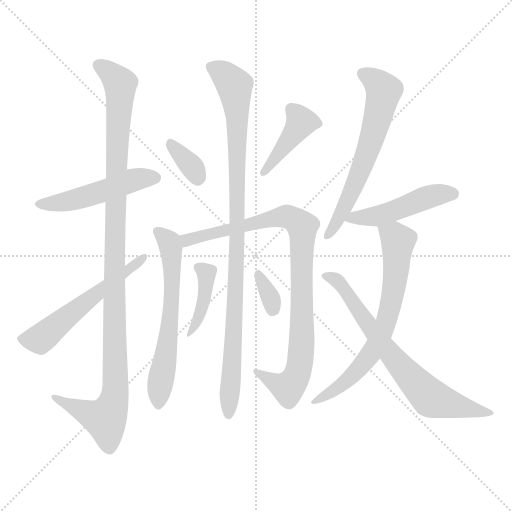
t = 0.00 s
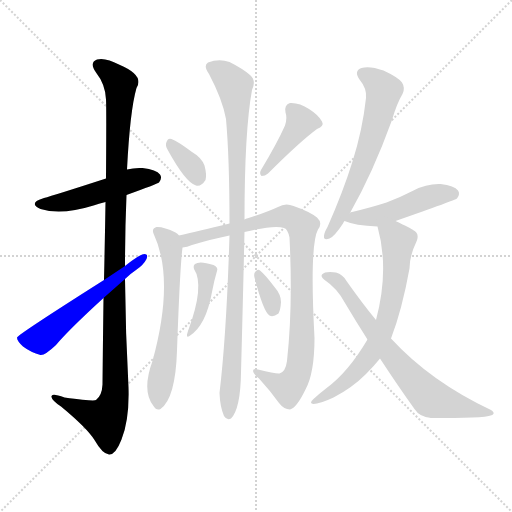
t = 2.10 s
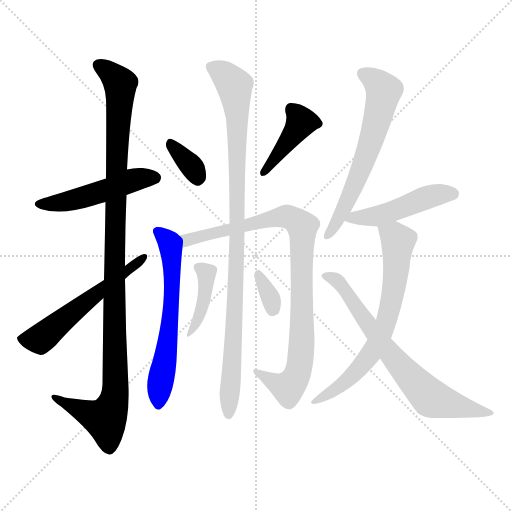
t = 4.20 s
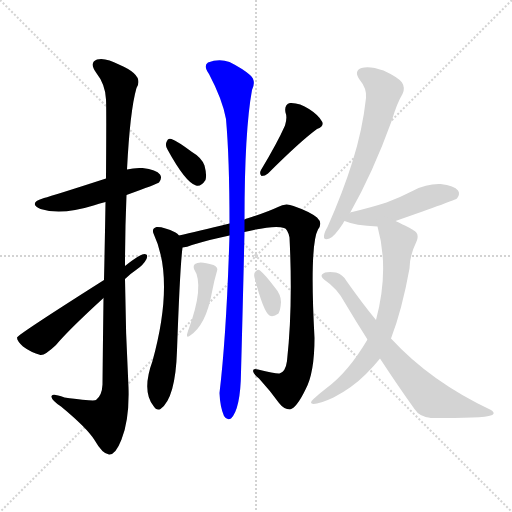
t = 6.30 s
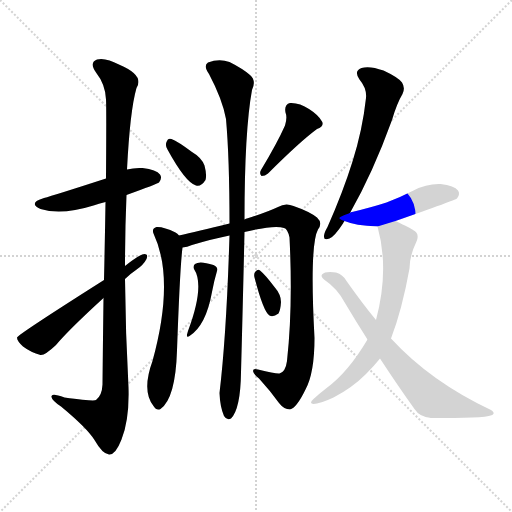
t = 8.40 s
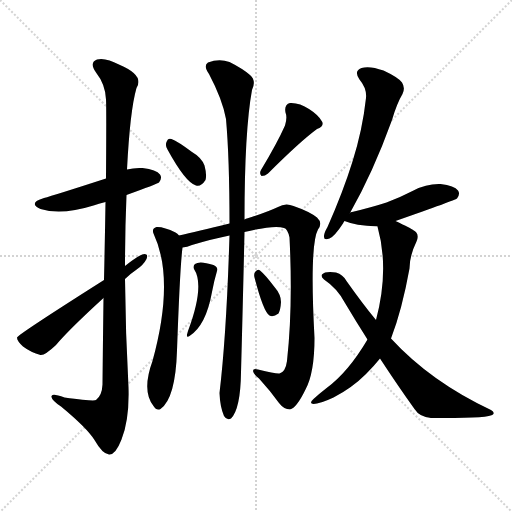
t = 10.50 s

The animated SVG that drew these frames (rendered in a browser with its animation timeline set to each time). Animation: 14 CSS @keyframes rules; one cycle of 10.50 s.

<svg version="1.1" viewBox="0 0 1024 1024" xmlns="http://www.w3.org/2000/svg">
  <g stroke="lightgray" stroke-dasharray="1,1" stroke-width="1" transform="scale(4, 4)">
    <line x1="0" y1="0" x2="256" y2="256"></line>
    <line x1="256" y1="0" x2="0" y2="256"></line>
    <line x1="128" y1="0" x2="128" y2="256"></line>
    <line x1="0" y1="128" x2="256" y2="128"></line>
  </g>
<g transform="scale(1, -1) translate(0, -900)">
   <style type="text/css">
    @keyframes keyframes0 {
      from {
       stroke: blue;
       stroke-dashoffset: 492;
       stroke-width: 128;
       }
       62% {
       animation-timing-function: step-end;
       stroke: blue;
       stroke-dashoffset: 0;
       stroke-width: 128;
       }
       to {
       stroke: black;
       stroke-width: 1024;
       }
       }
       #make-me-a-hanzi-animation-0 {
         animation: keyframes0 0.650391s both;
         animation-delay: 0.000000s;
         animation-timing-function: linear;
       }
    @keyframes keyframes1 {
      from {
       stroke: blue;
       stroke-dashoffset: 1095;
       stroke-width: 128;
       }
       78% {
       animation-timing-function: step-end;
       stroke: blue;
       stroke-dashoffset: 0;
       stroke-width: 128;
       }
       to {
       stroke: black;
       stroke-width: 1024;
       }
       }
       #make-me-a-hanzi-animation-1 {
         animation: keyframes1 1.141113s both;
         animation-delay: 0.650391s;
         animation-timing-function: linear;
       }
    @keyframes keyframes2 {
      from {
       stroke: blue;
       stroke-dashoffset: 560;
       stroke-width: 128;
       }
       65% {
       animation-timing-function: step-end;
       stroke: blue;
       stroke-dashoffset: 0;
       stroke-width: 128;
       }
       to {
       stroke: black;
       stroke-width: 1024;
       }
       }
       #make-me-a-hanzi-animation-2 {
         animation: keyframes2 0.705729s both;
         animation-delay: 1.791504s;
         animation-timing-function: linear;
       }
    @keyframes keyframes3 {
      from {
       stroke: blue;
       stroke-dashoffset: 342;
       stroke-width: 128;
       }
       53% {
       animation-timing-function: step-end;
       stroke: blue;
       stroke-dashoffset: 0;
       stroke-width: 128;
       }
       to {
       stroke: black;
       stroke-width: 1024;
       }
       }
       #make-me-a-hanzi-animation-3 {
         animation: keyframes3 0.528320s both;
         animation-delay: 2.497233s;
         animation-timing-function: linear;
       }
    @keyframes keyframes4 {
      from {
       stroke: blue;
       stroke-dashoffset: 414;
       stroke-width: 128;
       }
       57% {
       animation-timing-function: step-end;
       stroke: blue;
       stroke-dashoffset: 0;
       stroke-width: 128;
       }
       to {
       stroke: black;
       stroke-width: 1024;
       }
       }
       #make-me-a-hanzi-animation-4 {
         animation: keyframes4 0.586914s both;
         animation-delay: 3.025553s;
         animation-timing-function: linear;
       }
    @keyframes keyframes5 {
      from {
       stroke: blue;
       stroke-dashoffset: 609;
       stroke-width: 128;
       }
       66% {
       animation-timing-function: step-end;
       stroke: blue;
       stroke-dashoffset: 0;
       stroke-width: 128;
       }
       to {
       stroke: black;
       stroke-width: 1024;
       }
       }
       #make-me-a-hanzi-animation-5 {
         animation: keyframes5 0.745605s both;
         animation-delay: 3.612467s;
         animation-timing-function: linear;
       }
    @keyframes keyframes6 {
      from {
       stroke: blue;
       stroke-dashoffset: 907;
       stroke-width: 128;
       }
       75% {
       animation-timing-function: step-end;
       stroke: blue;
       stroke-dashoffset: 0;
       stroke-width: 128;
       }
       to {
       stroke: black;
       stroke-width: 1024;
       }
       }
       #make-me-a-hanzi-animation-6 {
         animation: keyframes6 0.988118s both;
         animation-delay: 4.358073s;
         animation-timing-function: linear;
       }
    @keyframes keyframes7 {
      from {
       stroke: blue;
       stroke-dashoffset: 970;
       stroke-width: 128;
       }
       76% {
       animation-timing-function: step-end;
       stroke: blue;
       stroke-dashoffset: 0;
       stroke-width: 128;
       }
       to {
       stroke: black;
       stroke-width: 1024;
       }
       }
       #make-me-a-hanzi-animation-7 {
         animation: keyframes7 1.039388s both;
         animation-delay: 5.346191s;
         animation-timing-function: linear;
       }
    @keyframes keyframes8 {
      from {
       stroke: blue;
       stroke-dashoffset: 402;
       stroke-width: 128;
       }
       57% {
       animation-timing-function: step-end;
       stroke: blue;
       stroke-dashoffset: 0;
       stroke-width: 128;
       }
       to {
       stroke: black;
       stroke-width: 1024;
       }
       }
       #make-me-a-hanzi-animation-8 {
         animation: keyframes8 0.577148s both;
         animation-delay: 6.385579s;
         animation-timing-function: linear;
       }
    @keyframes keyframes9 {
      from {
       stroke: blue;
       stroke-dashoffset: 333;
       stroke-width: 128;
       }
       52% {
       animation-timing-function: step-end;
       stroke: blue;
       stroke-dashoffset: 0;
       stroke-width: 128;
       }
       to {
       stroke: black;
       stroke-width: 1024;
       }
       }
       #make-me-a-hanzi-animation-9 {
         animation: keyframes9 0.520996s both;
         animation-delay: 6.962728s;
         animation-timing-function: linear;
       }
    @keyframes keyframes10 {
      from {
       stroke: blue;
       stroke-dashoffset: 621;
       stroke-width: 128;
       }
       67% {
       animation-timing-function: step-end;
       stroke: blue;
       stroke-dashoffset: 0;
       stroke-width: 128;
       }
       to {
       stroke: black;
       stroke-width: 1024;
       }
       }
       #make-me-a-hanzi-animation-10 {
         animation: keyframes10 0.755371s both;
         animation-delay: 7.483724s;
         animation-timing-function: linear;
       }
    @keyframes keyframes11 {
      from {
       stroke: blue;
       stroke-dashoffset: 477;
       stroke-width: 128;
       }
       61% {
       animation-timing-function: step-end;
       stroke: blue;
       stroke-dashoffset: 0;
       stroke-width: 128;
       }
       to {
       stroke: black;
       stroke-width: 1024;
       }
       }
       #make-me-a-hanzi-animation-11 {
         animation: keyframes11 0.638184s both;
         animation-delay: 8.239095s;
         animation-timing-function: linear;
       }
    @keyframes keyframes12 {
      from {
       stroke: blue;
       stroke-dashoffset: 678;
       stroke-width: 128;
       }
       69% {
       animation-timing-function: step-end;
       stroke: blue;
       stroke-dashoffset: 0;
       stroke-width: 128;
       }
       to {
       stroke: black;
       stroke-width: 1024;
       }
       }
       #make-me-a-hanzi-animation-12 {
         animation: keyframes12 0.801758s both;
         animation-delay: 8.877279s;
         animation-timing-function: linear;
       }
    @keyframes keyframes13 {
      from {
       stroke: blue;
       stroke-dashoffset: 706;
       stroke-width: 128;
       }
       70% {
       animation-timing-function: step-end;
       stroke: blue;
       stroke-dashoffset: 0;
       stroke-width: 128;
       }
       to {
       stroke: black;
       stroke-width: 1024;
       }
       }
       #make-me-a-hanzi-animation-13 {
         animation: keyframes13 0.824544s both;
         animation-delay: 9.679036s;
         animation-timing-function: linear;
       }
</style>
<path d="M 253.0 510.0 Q 314.0 532.0 318.0 535.0 Q 325.0 544.0 320.0 551.0 Q 313.0 561.0 285.0 564.0 Q 269.0 565.0 254.0 561.0 L 212.0 543.0 Q 107.0 509.0 88.0 504.0 Q 55.0 494.0 81.0 482.0 Q 123.0 469.0 187.0 489.0 Q 197.0 493.0 211.0 496.0 L 253.0 510.0 Z" fill="lightgray"></path> 
<path d="M 207.0 304.0 Q 206.0 226.0 205.0 131.0 Q 204.0 109.0 192.0 100.0 Q 188.0 97.0 129.0 105.0 Q 101.0 115.0 103.0 106.0 Q 104.0 99.0 122.0 87.0 Q 174.0 44.0 189.0 20.0 Q 205.0 -8.0 218.0 -9.0 Q 231.0 -10.0 243.0 21.0 Q 259.0 61.0 257.0 125.0 Q 251.0 234.0 250.0 342.0 L 250.0 368.0 Q 250.0 440.0 253.0 510.0 L 254.0 561.0 Q 260.0 679.0 273.0 724.0 Q 289.0 749.0 240.0 770.0 Q 210.0 786.0 194.0 781.0 Q 178.0 775.0 192.0 755.0 Q 211.0 731.0 212.0 701.0 Q 213.0 685.0 212.0 543.0 L 211.0 496.0 Q 210.0 430.0 208.0 340.0 L 207.0 304.0 Z" fill="lightgray"></path> 
<path d="M 208.0 340.0 Q 36.0 231.0 34.0 225.0 Q 34.0 218.0 46.0 207.0 Q 62.0 195.0 81.0 190.0 Q 90.0 189.0 112.0 210.0 Q 137.0 240.0 207.0 304.0 L 250.0 342.0 Q 260.0 352.0 272.0 360.0 Q 287.0 370.0 293.0 382.0 Q 297.0 392.0 289.0 392.0 Q 280.0 392.0 250.0 368.0 L 208.0 340.0 Z" fill="lightgray"></path> 
<path d="M 335.0 601.0 Q 371.0 535.0 392.0 529.0 Q 402.0 526.0 411.0 540.0 Q 414.0 550.0 409.0 569.0 Q 403.0 585.0 384.0 596.0 Q 356.0 617.0 343.0 622.0 Q 336.0 625.0 333.0 616.0 Q 330.0 609.0 335.0 601.0 Z" fill="lightgray"></path> 
<path d="M 570.0 649.0 Q 555.0 615.0 522.0 560.0 Q 518.0 553.0 523.0 548.0 Q 530.0 548.0 536.0 553.0 Q 600.0 617.0 634.0 642.0 Q 649.0 648.0 644.0 657.0 Q 637.0 670.0 618.0 682.0 Q 599.0 695.0 580.0 694.0 Q 568.0 691.0 571.0 675.0 Q 575.0 665.0 570.0 649.0 Z" fill="lightgray"></path> 
<path d="M 358.0 429.0 Q 355.0 433.0 351.0 435.0 Q 327.0 447.0 313.0 446.0 Q 303.0 443.0 307.0 433.0 Q 350.0 342.0 305.0 178.0 Q 283.0 118.0 307.0 88.0 Q 313.0 78.0 321.0 82.0 Q 351.0 103.0 354.0 199.0 Q 360.0 367.0 365.0 405.0 C 367.0 422.0 367.0 422.0 358.0 429.0 Z" fill="lightgray"></path> 
<path d="M 365.0 405.0 Q 374.0 406.0 384.0 410.0 Q 424.0 422.0 459.0 429.0 L 489.0 436.0 Q 550.0 451.0 568.0 444.0 Q 575.0 443.0 579.0 425.0 Q 586.0 286.0 574.0 178.0 Q 571.0 156.0 559.0 153.0 Q 552.0 152.0 516.0 161.0 Q 506.0 164.0 506.0 158.0 Q 507.0 151.0 518.0 143.0 Q 540.0 119.0 558.0 94.0 Q 568.0 81.0 580.0 81.0 Q 593.0 84.0 611.0 121.0 Q 629.0 154.0 629.0 224.0 Q 619.0 410.0 636.0 441.0 Q 646.0 454.0 634.0 465.0 Q 619.0 477.0 587.0 488.0 Q 571.0 495.0 556.0 486.0 Q 535.0 476.0 497.0 464.0 Q 491.0 463.0 489.0 461.0 L 459.0 453.0 Q 393.0 437.0 358.0 429.0 C 329.0 422.0 336.0 397.0 365.0 405.0 Z" fill="lightgray"></path> 
<path d="M 459.0 429.0 Q 453.0 231.0 439.0 114.0 Q 440.0 87.0 448.0 68.0 Q 454.0 58.0 462.0 63.0 Q 481.0 82.0 482.0 155.0 Q 486.0 303.0 489.0 436.0 L 489.0 461.0 Q 489.0 638.0 504.0 720.0 Q 513.0 739.0 500.0 750.0 Q 485.0 763.0 459.0 776.0 Q 438.0 783.0 416.0 775.0 Q 406.0 768.0 418.0 752.0 Q 445.0 701.0 452.0 662.0 Q 459.0 583.0 459.0 453.0 L 459.0 429.0 Z" fill="lightgray"></path> 
<path d="M 388.0 362.0 Q 410.0 329.0 376.0 238.0 Q 375.0 235.0 374.0 231.0 Q 373.0 224.0 379.0 228.0 Q 412.0 249.0 424.0 316.0 Q 428.0 338.0 434.0 358.0 Q 437.0 365.0 427.0 370.0 Q 399.0 379.0 390.0 372.0 Q 386.0 369.0 388.0 362.0 Z" fill="lightgray"></path> 
<path d="M 509.0 345.0 Q 527.0 276.0 539.0 269.0 Q 546.0 265.0 557.0 273.0 Q 561.0 280.0 562.0 296.0 Q 562.0 311.0 549.0 326.0 Q 530.0 351.0 520.0 359.0 Q 516.0 363.0 511.0 357.0 Q 507.0 353.0 509.0 345.0 Z" fill="lightgray"></path> 
<path d="M 700.0 474.0 Q 746.0 555.0 784.0 660.0 Q 794.0 694.0 805.0 712.0 Q 811.0 724.0 804.0 735.0 Q 797.0 745.0 767.0 759.0 Q 739.0 769.0 723.0 764.0 Q 707.0 758.0 719.0 741.0 Q 734.0 723.0 732.0 704.0 Q 725.0 640.0 705.0 577.0 Q 686.0 516.0 655.0 446.0 Q 648.0 434.0 648.0 428.0 Q 647.0 418.0 659.0 423.0 Q 669.0 427.0 686.0 453.0 Q 687.0 456.0 689.0 458.0 L 700.0 474.0 Z" fill="lightgray"></path> 
<path d="M 791.0 458.0 Q 911.0 500.0 914.0 503.0 Q 921.0 512.0 916.0 519.0 Q 909.0 529.0 881.0 532.0 Q 853.0 533.0 827.0 519.0 Q 802.0 506.0 773.0 495.0 Q 742.0 485.0 704.0 476.0 Q 700.0 476.0 700.0 474.0 C 674.0 464.0 674.0 464.0 689.0 458.0 Q 710.0 449.0 755.0 447.0 L 791.0 458.0 Z" fill="lightgray"></path> 
<path d="M 782.0 223.0 Q 804.0 280.0 819.0 363.0 Q 819.0 388.0 833.0 417.0 Q 840.0 433.0 826.0 440.0 Q 823.0 443.0 791.0 458.0 C 764.0 471.0 748.0 476.0 755.0 447.0 Q 779.0 362.0 752.0 260.0 L 735.0 221.0 Q 696.0 155.0 652.0 123.0 Q 639.0 113.0 627.0 102.0 Q 617.0 93.0 627.0 92.0 Q 639.0 92.0 667.0 105.0 Q 704.0 124.0 732.0 152.0 Q 748.0 168.0 760.0 183.0 L 782.0 223.0 Z" fill="lightgray"></path> 
<path d="M 760.0 183.0 Q 796.0 128.0 829.0 82.0 Q 839.0 66.0 862.0 64.0 Q 979.0 63.0 986.0 71.0 Q 990.0 75.0 982.0 80.0 Q 861.0 137.0 782.0 223.0 L 752.0 260.0 Q 724.0 294.0 693.0 338.0 Q 686.0 351.0 672.0 355.0 Q 650.0 358.0 644.0 351.0 Q 641.0 347.0 648.0 341.0 Q 675.0 323.0 690.0 294.0 Q 712.0 257.0 735.0 221.0 L 760.0 183.0 Z" fill="lightgray"></path> 
      <clipPath id="make-me-a-hanzi-clip-0">
      <path d="M 253.0 510.0 Q 314.0 532.0 318.0 535.0 Q 325.0 544.0 320.0 551.0 Q 313.0 561.0 285.0 564.0 Q 269.0 565.0 254.0 561.0 L 212.0 543.0 Q 107.0 509.0 88.0 504.0 Q 55.0 494.0 81.0 482.0 Q 123.0 469.0 187.0 489.0 Q 197.0 493.0 211.0 496.0 L 253.0 510.0 Z" fill="lightgray"></path>
      </clipPath>
      <path clip-path="url(#make-me-a-hanzi-clip-0)" d="M 82.0 494.0 L 127.0 495.0 L 266.0 540.0 L 311.0 543.0 " fill="none" id="make-me-a-hanzi-animation-0" stroke-dasharray="364 728" stroke-linecap="round"></path>

      <clipPath id="make-me-a-hanzi-clip-1">
      <path d="M 207.0 304.0 Q 206.0 226.0 205.0 131.0 Q 204.0 109.0 192.0 100.0 Q 188.0 97.0 129.0 105.0 Q 101.0 115.0 103.0 106.0 Q 104.0 99.0 122.0 87.0 Q 174.0 44.0 189.0 20.0 Q 205.0 -8.0 218.0 -9.0 Q 231.0 -10.0 243.0 21.0 Q 259.0 61.0 257.0 125.0 Q 251.0 234.0 250.0 342.0 L 250.0 368.0 Q 250.0 440.0 253.0 510.0 L 254.0 561.0 Q 260.0 679.0 273.0 724.0 Q 289.0 749.0 240.0 770.0 Q 210.0 786.0 194.0 781.0 Q 178.0 775.0 192.0 755.0 Q 211.0 731.0 212.0 701.0 Q 213.0 685.0 212.0 543.0 L 211.0 496.0 Q 210.0 430.0 208.0 340.0 L 207.0 304.0 Z" fill="lightgray"></path>
      </clipPath>
      <path clip-path="url(#make-me-a-hanzi-clip-1)" d="M 200.0 767.0 L 222.0 754.0 L 241.0 728.0 L 228.0 366.0 L 231.0 116.0 L 224.0 85.0 L 211.0 62.0 L 109.0 104.0 " fill="none" id="make-me-a-hanzi-animation-1" stroke-dasharray="967 1934" stroke-linecap="round"></path>

      <clipPath id="make-me-a-hanzi-clip-2">
      <path d="M 208.0 340.0 Q 36.0 231.0 34.0 225.0 Q 34.0 218.0 46.0 207.0 Q 62.0 195.0 81.0 190.0 Q 90.0 189.0 112.0 210.0 Q 137.0 240.0 207.0 304.0 L 250.0 342.0 Q 260.0 352.0 272.0 360.0 Q 287.0 370.0 293.0 382.0 Q 297.0 392.0 289.0 392.0 Q 280.0 392.0 250.0 368.0 L 208.0 340.0 Z" fill="lightgray"></path>
      </clipPath>
      <path clip-path="url(#make-me-a-hanzi-clip-2)" d="M 39.0 222.0 L 80.0 222.0 L 287.0 385.0 " fill="none" id="make-me-a-hanzi-animation-2" stroke-dasharray="432 864" stroke-linecap="round"></path>

      <clipPath id="make-me-a-hanzi-clip-3">
      <path d="M 335.0 601.0 Q 371.0 535.0 392.0 529.0 Q 402.0 526.0 411.0 540.0 Q 414.0 550.0 409.0 569.0 Q 403.0 585.0 384.0 596.0 Q 356.0 617.0 343.0 622.0 Q 336.0 625.0 333.0 616.0 Q 330.0 609.0 335.0 601.0 Z" fill="lightgray"></path>
      </clipPath>
      <path clip-path="url(#make-me-a-hanzi-clip-3)" d="M 343.0 611.0 L 383.0 568.0 L 395.0 544.0 " fill="none" id="make-me-a-hanzi-animation-3" stroke-dasharray="214 428" stroke-linecap="round"></path>

      <clipPath id="make-me-a-hanzi-clip-4">
      <path d="M 570.0 649.0 Q 555.0 615.0 522.0 560.0 Q 518.0 553.0 523.0 548.0 Q 530.0 548.0 536.0 553.0 Q 600.0 617.0 634.0 642.0 Q 649.0 648.0 644.0 657.0 Q 637.0 670.0 618.0 682.0 Q 599.0 695.0 580.0 694.0 Q 568.0 691.0 571.0 675.0 Q 575.0 665.0 570.0 649.0 Z" fill="lightgray"></path>
      </clipPath>
      <path clip-path="url(#make-me-a-hanzi-clip-4)" d="M 634.0 653.0 L 602.0 656.0 L 528.0 554.0 " fill="none" id="make-me-a-hanzi-animation-4" stroke-dasharray="286 572" stroke-linecap="round"></path>

      <clipPath id="make-me-a-hanzi-clip-5">
      <path d="M 358.0 429.0 Q 355.0 433.0 351.0 435.0 Q 327.0 447.0 313.0 446.0 Q 303.0 443.0 307.0 433.0 Q 350.0 342.0 305.0 178.0 Q 283.0 118.0 307.0 88.0 Q 313.0 78.0 321.0 82.0 Q 351.0 103.0 354.0 199.0 Q 360.0 367.0 365.0 405.0 C 367.0 422.0 367.0 422.0 358.0 429.0 Z" fill="lightgray"></path>
      </clipPath>
      <path clip-path="url(#make-me-a-hanzi-clip-5)" d="M 318.0 436.0 L 342.0 404.0 L 343.0 315.0 L 339.0 236.0 L 317.0 93.0 " fill="none" id="make-me-a-hanzi-animation-5" stroke-dasharray="481 962" stroke-linecap="round"></path>

      <clipPath id="make-me-a-hanzi-clip-6">
      <path d="M 365.0 405.0 Q 374.0 406.0 384.0 410.0 Q 424.0 422.0 459.0 429.0 L 489.0 436.0 Q 550.0 451.0 568.0 444.0 Q 575.0 443.0 579.0 425.0 Q 586.0 286.0 574.0 178.0 Q 571.0 156.0 559.0 153.0 Q 552.0 152.0 516.0 161.0 Q 506.0 164.0 506.0 158.0 Q 507.0 151.0 518.0 143.0 Q 540.0 119.0 558.0 94.0 Q 568.0 81.0 580.0 81.0 Q 593.0 84.0 611.0 121.0 Q 629.0 154.0 629.0 224.0 Q 619.0 410.0 636.0 441.0 Q 646.0 454.0 634.0 465.0 Q 619.0 477.0 587.0 488.0 Q 571.0 495.0 556.0 486.0 Q 535.0 476.0 497.0 464.0 Q 491.0 463.0 489.0 461.0 L 459.0 453.0 Q 393.0 437.0 358.0 429.0 C 329.0 422.0 336.0 397.0 365.0 405.0 Z" fill="lightgray"></path>
      </clipPath>
      <path clip-path="url(#make-me-a-hanzi-clip-6)" d="M 368.0 412.0 L 377.0 421.0 L 558.0 466.0 L 575.0 467.0 L 604.0 447.0 L 605.0 236.0 L 596.0 156.0 L 576.0 125.0 L 512.0 156.0 " fill="none" id="make-me-a-hanzi-animation-6" stroke-dasharray="779 1558" stroke-linecap="round"></path>

      <clipPath id="make-me-a-hanzi-clip-7">
      <path d="M 459.0 429.0 Q 453.0 231.0 439.0 114.0 Q 440.0 87.0 448.0 68.0 Q 454.0 58.0 462.0 63.0 Q 481.0 82.0 482.0 155.0 Q 486.0 303.0 489.0 436.0 L 489.0 461.0 Q 489.0 638.0 504.0 720.0 Q 513.0 739.0 500.0 750.0 Q 485.0 763.0 459.0 776.0 Q 438.0 783.0 416.0 775.0 Q 406.0 768.0 418.0 752.0 Q 445.0 701.0 452.0 662.0 Q 459.0 583.0 459.0 453.0 L 459.0 429.0 Z" fill="lightgray"></path>
      </clipPath>
      <path clip-path="url(#make-me-a-hanzi-clip-7)" d="M 426.0 764.0 L 447.0 753.0 L 469.0 729.0 L 474.0 672.0 L 473.0 354.0 L 457.0 72.0 " fill="none" id="make-me-a-hanzi-animation-7" stroke-dasharray="842 1684" stroke-linecap="round"></path>

      <clipPath id="make-me-a-hanzi-clip-8">
      <path d="M 388.0 362.0 Q 410.0 329.0 376.0 238.0 Q 375.0 235.0 374.0 231.0 Q 373.0 224.0 379.0 228.0 Q 412.0 249.0 424.0 316.0 Q 428.0 338.0 434.0 358.0 Q 437.0 365.0 427.0 370.0 Q 399.0 379.0 390.0 372.0 Q 386.0 369.0 388.0 362.0 Z" fill="lightgray"></path>
      </clipPath>
      <path clip-path="url(#make-me-a-hanzi-clip-8)" d="M 397.0 365.0 L 412.0 352.0 L 410.0 309.0 L 403.0 278.0 L 379.0 233.0 " fill="none" id="make-me-a-hanzi-animation-8" stroke-dasharray="274 548" stroke-linecap="round"></path>

      <clipPath id="make-me-a-hanzi-clip-9">
      <path d="M 509.0 345.0 Q 527.0 276.0 539.0 269.0 Q 546.0 265.0 557.0 273.0 Q 561.0 280.0 562.0 296.0 Q 562.0 311.0 549.0 326.0 Q 530.0 351.0 520.0 359.0 Q 516.0 363.0 511.0 357.0 Q 507.0 353.0 509.0 345.0 Z" fill="lightgray"></path>
      </clipPath>
      <path clip-path="url(#make-me-a-hanzi-clip-9)" d="M 517.0 350.0 L 543.0 298.0 L 544.0 279.0 " fill="none" id="make-me-a-hanzi-animation-9" stroke-dasharray="205 410" stroke-linecap="round"></path>

      <clipPath id="make-me-a-hanzi-clip-10">
      <path d="M 700.0 474.0 Q 746.0 555.0 784.0 660.0 Q 794.0 694.0 805.0 712.0 Q 811.0 724.0 804.0 735.0 Q 797.0 745.0 767.0 759.0 Q 739.0 769.0 723.0 764.0 Q 707.0 758.0 719.0 741.0 Q 734.0 723.0 732.0 704.0 Q 725.0 640.0 705.0 577.0 Q 686.0 516.0 655.0 446.0 Q 648.0 434.0 648.0 428.0 Q 647.0 418.0 659.0 423.0 Q 669.0 427.0 686.0 453.0 Q 687.0 456.0 689.0 458.0 L 700.0 474.0 Z" fill="lightgray"></path>
      </clipPath>
      <path clip-path="url(#make-me-a-hanzi-clip-10)" d="M 726.0 752.0 L 752.0 738.0 L 767.0 718.0 L 759.0 677.0 L 703.0 514.0 L 656.0 430.0 " fill="none" id="make-me-a-hanzi-animation-10" stroke-dasharray="493 986" stroke-linecap="round"></path>

      <clipPath id="make-me-a-hanzi-clip-11">
      <path d="M 791.0 458.0 Q 911.0 500.0 914.0 503.0 Q 921.0 512.0 916.0 519.0 Q 909.0 529.0 881.0 532.0 Q 853.0 533.0 827.0 519.0 Q 802.0 506.0 773.0 495.0 Q 742.0 485.0 704.0 476.0 Q 700.0 476.0 700.0 474.0 C 674.0 464.0 674.0 464.0 689.0 458.0 Q 710.0 449.0 755.0 447.0 L 791.0 458.0 Z" fill="lightgray"></path>
      </clipPath>
      <path clip-path="url(#make-me-a-hanzi-clip-11)" d="M 695.0 460.0 L 767.0 471.0 L 864.0 508.0 L 908.0 511.0 " fill="none" id="make-me-a-hanzi-animation-11" stroke-dasharray="349 698" stroke-linecap="round"></path>

      <clipPath id="make-me-a-hanzi-clip-12">
      <path d="M 782.0 223.0 Q 804.0 280.0 819.0 363.0 Q 819.0 388.0 833.0 417.0 Q 840.0 433.0 826.0 440.0 Q 823.0 443.0 791.0 458.0 C 764.0 471.0 748.0 476.0 755.0 447.0 Q 779.0 362.0 752.0 260.0 L 735.0 221.0 Q 696.0 155.0 652.0 123.0 Q 639.0 113.0 627.0 102.0 Q 617.0 93.0 627.0 92.0 Q 639.0 92.0 667.0 105.0 Q 704.0 124.0 732.0 152.0 Q 748.0 168.0 760.0 183.0 L 782.0 223.0 Z" fill="lightgray"></path>
      </clipPath>
      <path clip-path="url(#make-me-a-hanzi-clip-12)" d="M 763.0 441.0 L 790.0 427.0 L 795.0 416.0 L 789.0 328.0 L 765.0 236.0 L 746.0 199.0 L 707.0 151.0 L 631.0 97.0 " fill="none" id="make-me-a-hanzi-animation-12" stroke-dasharray="550 1100" stroke-linecap="round"></path>

      <clipPath id="make-me-a-hanzi-clip-13">
      <path d="M 760.0 183.0 Q 796.0 128.0 829.0 82.0 Q 839.0 66.0 862.0 64.0 Q 979.0 63.0 986.0 71.0 Q 990.0 75.0 982.0 80.0 Q 861.0 137.0 782.0 223.0 L 752.0 260.0 Q 724.0 294.0 693.0 338.0 Q 686.0 351.0 672.0 355.0 Q 650.0 358.0 644.0 351.0 Q 641.0 347.0 648.0 341.0 Q 675.0 323.0 690.0 294.0 Q 712.0 257.0 735.0 221.0 L 760.0 183.0 Z" fill="lightgray"></path>
      </clipPath>
      <path clip-path="url(#make-me-a-hanzi-clip-13)" d="M 651.0 348.0 L 678.0 335.0 L 783.0 188.0 L 863.0 103.0 L 942.0 80.0 L 982.0 75.0 " fill="none" id="make-me-a-hanzi-animation-13" stroke-dasharray="578 1156" stroke-linecap="round"></path>

</g>
</svg>
